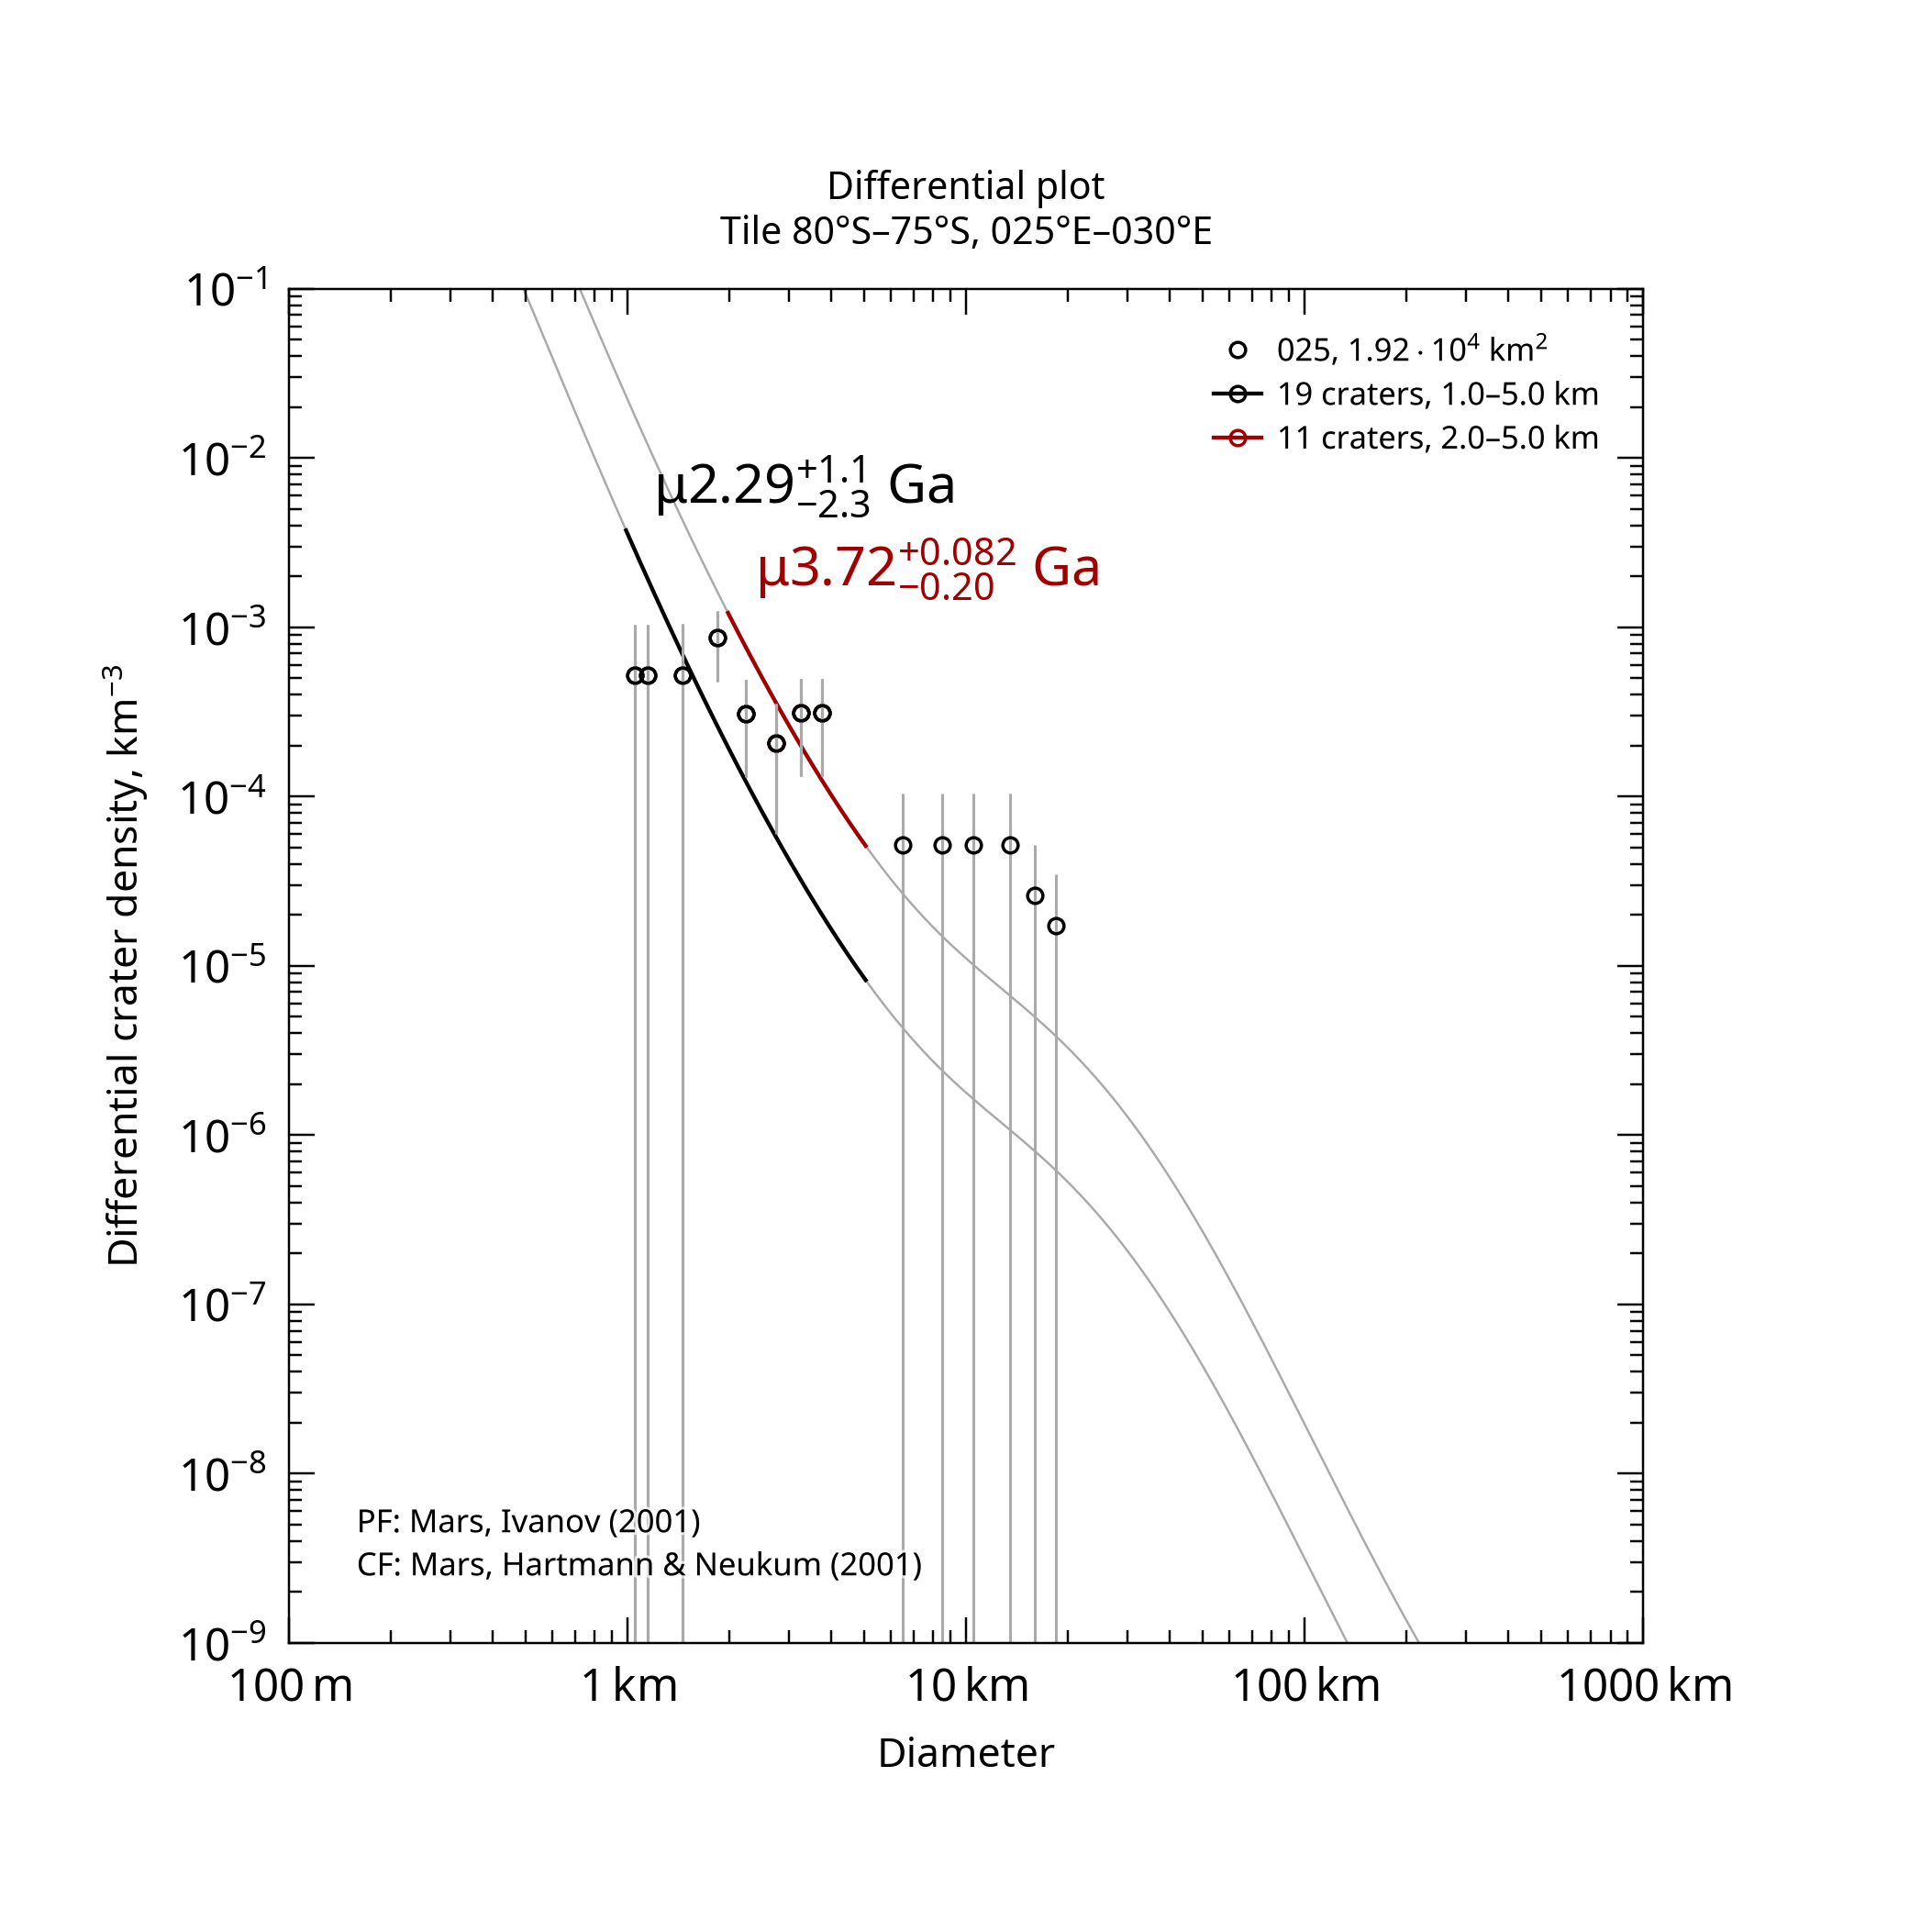

Values plotted in this chart, from the file beside it:
, , , , , , , , , , , , , , , , , , , , Formatted values [paste MathML into Word…
, , , , , , , , , , , , , , , , , , , , , MathML, , Latex
Name, Area, Binning, d_min, d_max, Method, Resurf, N, N_event, Age, Age-, Age+, a0, a0-, a0+, N(1), N(1)-, N(1)+, Source, , Range, Age, N(1), Age
025, 19186, pseudo-log, 1, 5, d-fit, 0, 19.0, 19, 2.29, 0.0382, 3.4, -2.952, -4.73, -2.655, 1.12e-03, 1.86e-05, 2.21e-03, tiles_scc/tile_lat-80_lon+025.scc, , 1.0–5.0 km, <math xmlns="http://www.w3.org/1998/Math…, <math xmlns="http://www.w3.org/1998/Math…, $\mu2.29^{+1.1}_{-2.3}$ Ga
025, 19186, pseudo-log, 2, 5, d-fit, 0, 11.0, 11, 3.72, 3.52, 3.8, -2.159, -2.526, -1.963, 6.93e-03, 2.98e-03, 1.09e-02, tiles_scc/tile_lat-80_lon+025.scc, , 2.0–5.0 km, <math xmlns="http://www.w3.org/1998/Math…, <math xmlns="http://www.w3.org/1998/Math…, $\mu3.72^{+0.082}_{-0.20}$ Ga
